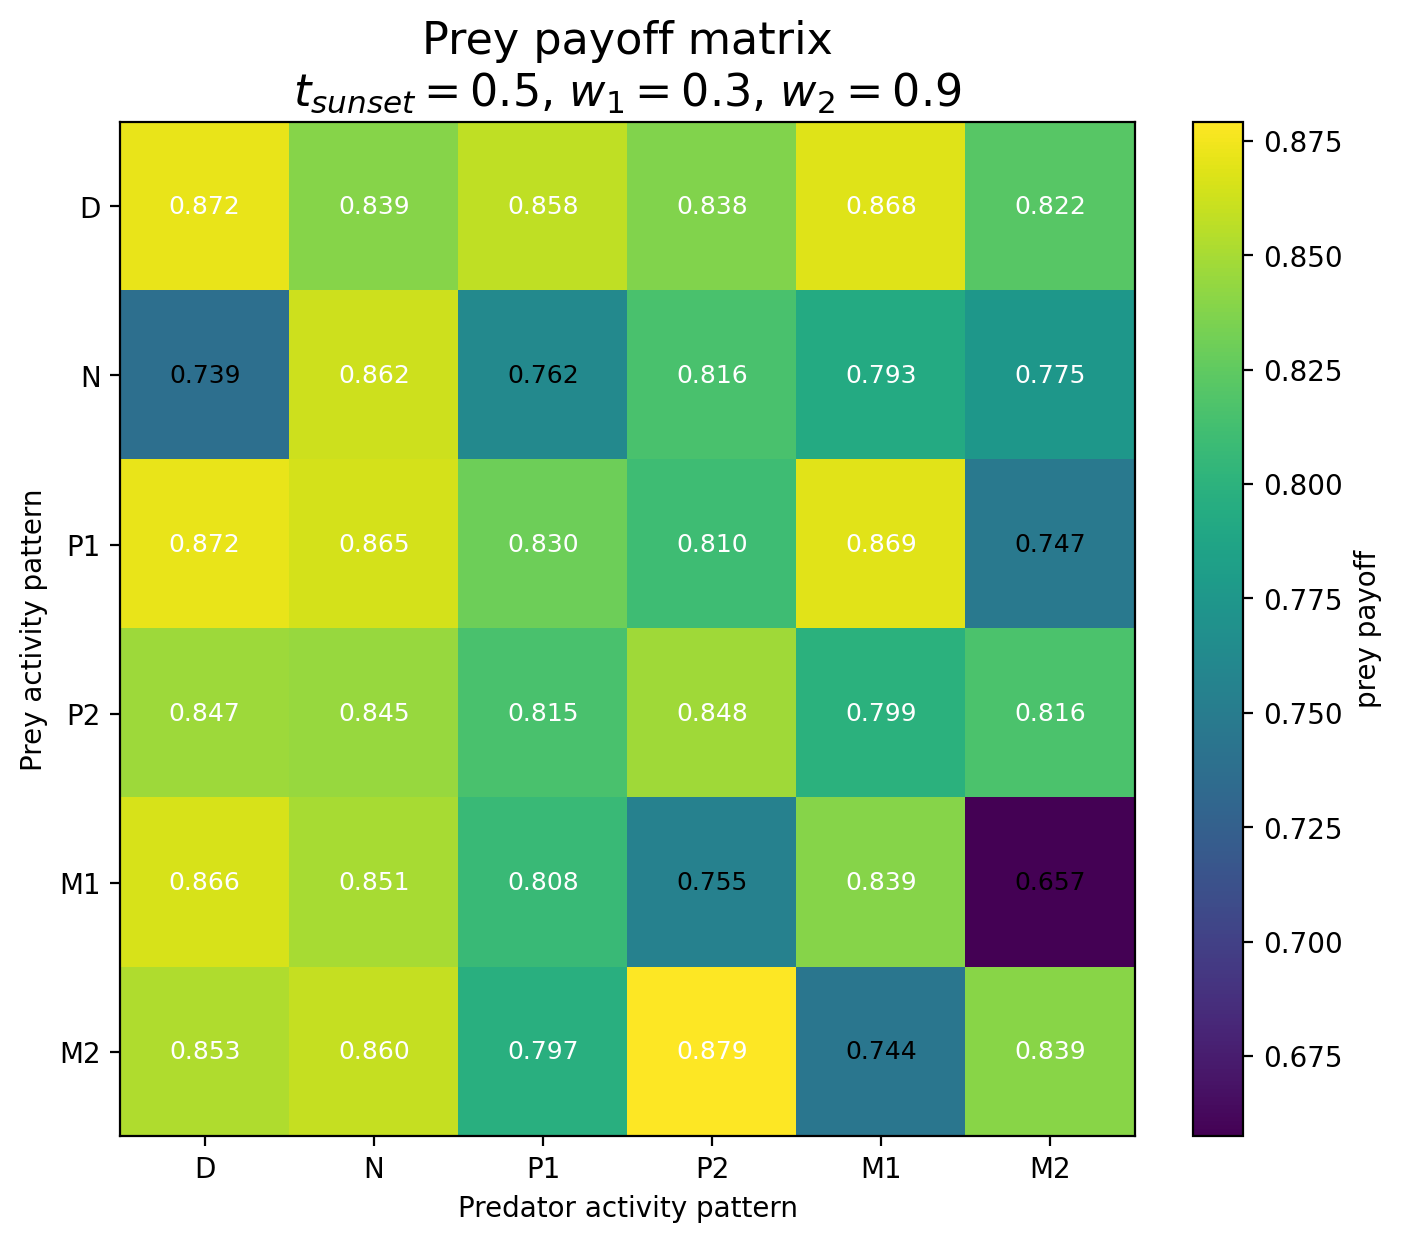

Values plotted in this chart, from the file beside it:
Prey / Predator, D, N, P1, P2, M1, M2
D, 0.8721, 0.839, 0.8584, 0.8376, 0.8682, 0.8216
N, 0.7387, 0.8621, 0.7618, 0.8158, 0.793, 0.775
P1, 0.872, 0.8653, 0.8302, 0.8104, 0.8693, 0.7471
P2, 0.8465, 0.8449, 0.8153, 0.848, 0.7993, 0.8163
M1, 0.8661, 0.8506, 0.8076, 0.7546, 0.8387, 0.6574
M2, 0.8526, 0.8598, 0.7975, 0.8792, 0.7443, 0.8395
